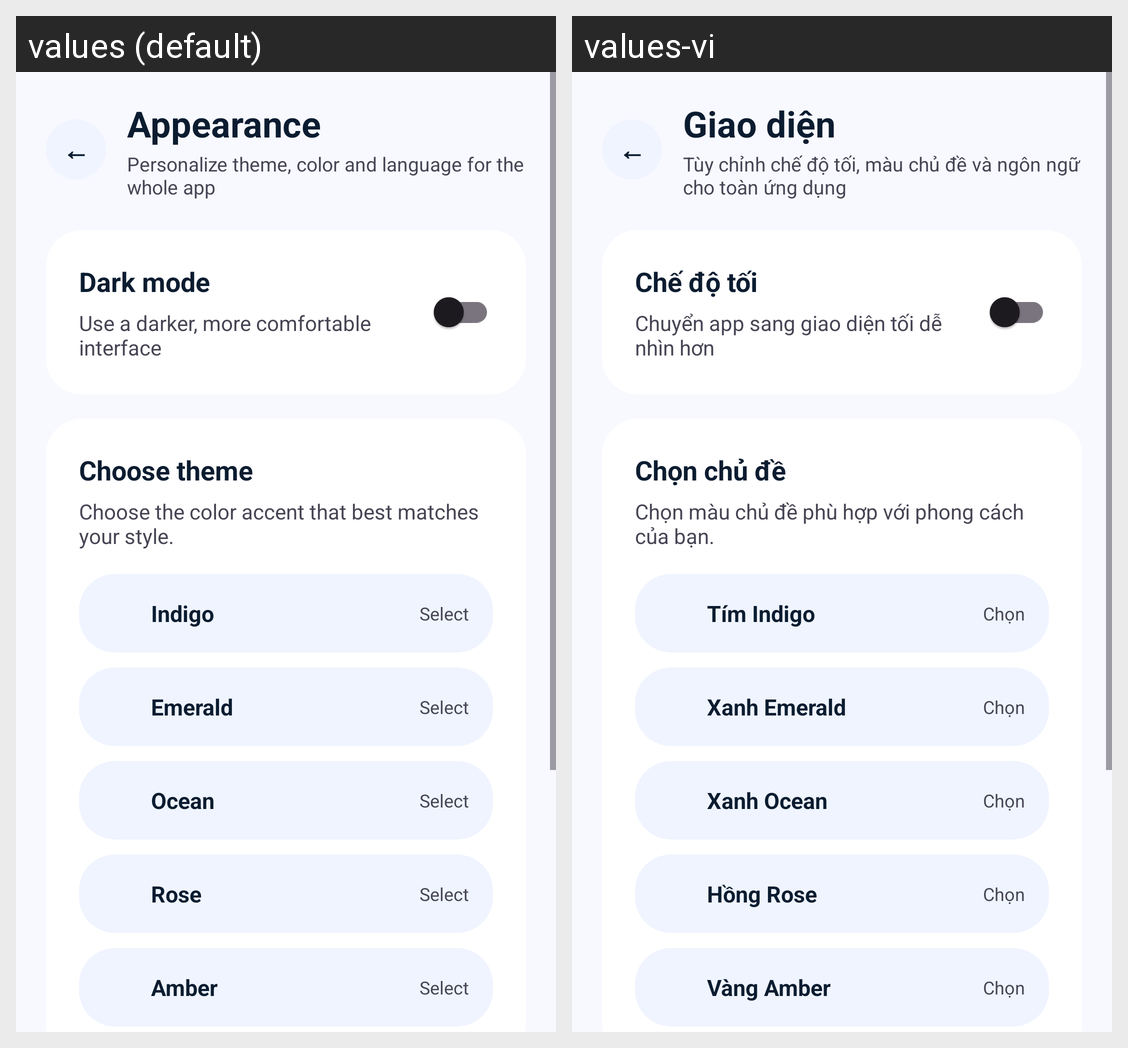

Here is an Android app screen in its default locale and in the app's own translations. Write out the translated-string differences for the strings that appear on this screen.
Android screen res/layout/activity_appearance_settings.xml rendered under 2 locales, left to right: values (default), values-vi. Device: Nexus 5 (rendered at 1080×1920; each locale shown at half size, 540×960, under a caption strip naming it); theme Theme.FocusLife.
Strings drawn on this screen, with the default value and each locale's value (text and hints the layout hard-codes, and strings that could not be matched under every locale, appear in the picture but are not listed):

appearance_title
  values: Appearance
  values-vi: Giao diện

appearance_subtitle
  values: Personalize theme, color and language for the whole app
  values-vi: Tùy chỉnh chế độ tối, màu chủ đề và ngôn ngữ cho toàn ứng dụng

dark_mode
  values: Dark mode
  values-vi: Chế độ tối

dark_mode_summary
  values: Use a darker, more comfortable interface
  values-vi: Chuyển app sang giao diện tối dễ nhìn hơn

theme_title
  values: Choose theme
  values-vi: Chọn chủ đề

theme_help_text
  values: Choose the color accent that best matches your style.
  values-vi: Chọn màu chủ đề phù hợp với phong cách của bạn.

theme_indigo
  values: Indigo
  values-vi: Tím Indigo

not_selected
  values: Select
  values-vi: Chọn

theme_emerald
  values: Emerald
  values-vi: Xanh Emerald

theme_ocean
  values: Ocean
  values-vi: Xanh Ocean

theme_rose
  values: Rose
  values-vi: Hồng Rose

theme_amber
  values: Amber
  values-vi: Vàng Amber
